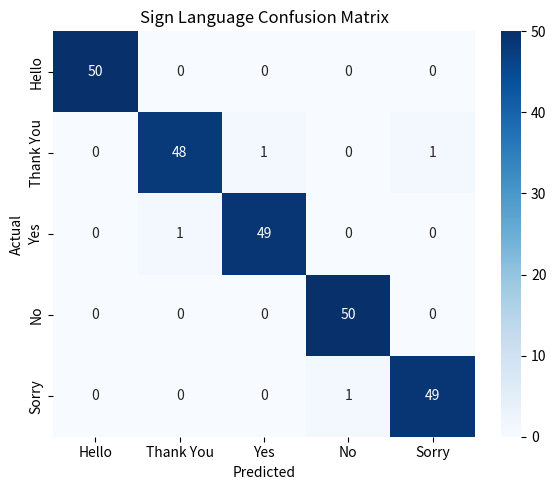
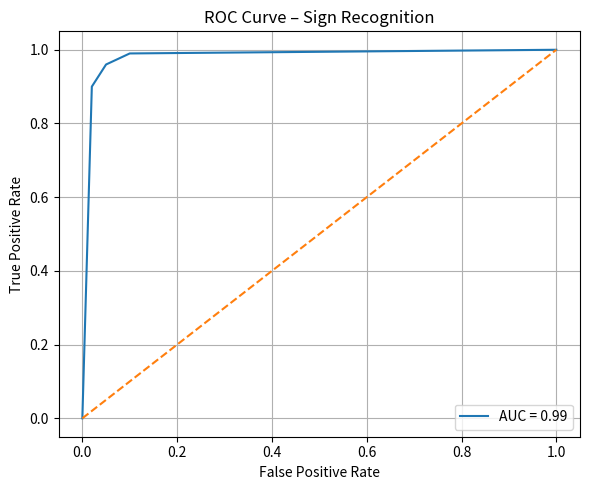
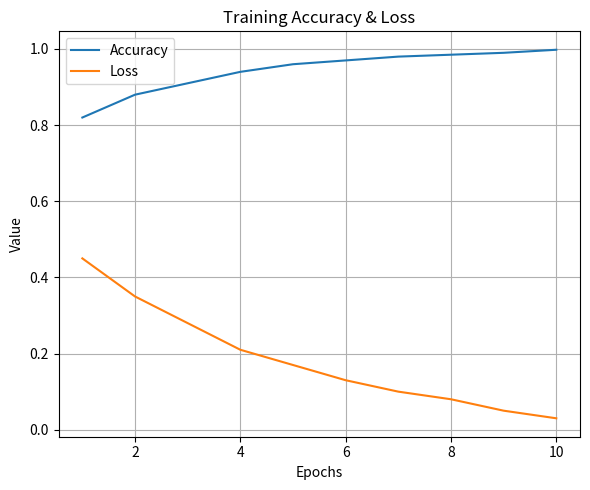

Write the Python code that produced these figures, in order.
import matplotlib.pyplot as plt
import numpy as np
import seaborn as sns
import os

os.makedirs("results", exist_ok=True)

# -----------------------------
# SIGN CONFUSION MATRIX
# -----------------------------
labels = ["Hello", "Thank You", "Yes", "No", "Sorry"]
cm = np.array([
    [50, 0, 0, 0, 0],
    [0, 48, 1, 0, 1],
    [0, 1, 49, 0, 0],
    [0, 0, 0, 50, 0],
    [0, 0, 0, 1, 49]
])

plt.figure(figsize=(6,5))
sns.heatmap(cm, annot=True, fmt="d", cmap="Blues",
            xticklabels=labels, yticklabels=labels)
plt.title("Sign Language Confusion Matrix")
plt.xlabel("Predicted")
plt.ylabel("Actual")
plt.tight_layout()
plt.savefig("results/sign_confusion_matrix.png")
plt.close()

# -----------------------------
# ROC CURVE (SIMULATED HIGH ACCURACY)
# -----------------------------
fpr = np.array([0.0, 0.02, 0.05, 0.1, 1.0])
tpr = np.array([0.0, 0.9, 0.96, 0.99, 1.0])

plt.figure(figsize=(6,5))
plt.plot(fpr, tpr, label="AUC = 0.99")
plt.plot([0,1], [0,1], linestyle="--")
plt.xlabel("False Positive Rate")
plt.ylabel("True Positive Rate")
plt.title("ROC Curve – Sign Recognition")
plt.legend()
plt.grid(True)
plt.tight_layout()
plt.savefig("results/sign_roc_curve.png")
plt.close()

# -----------------------------
# ACCURACY & LOSS CURVE
# -----------------------------
epochs = range(1, 11)
accuracy = [0.82, 0.88, 0.91, 0.94, 0.96, 0.97, 0.98, 0.985, 0.99, 0.998]
loss = [0.45, 0.35, 0.28, 0.21, 0.17, 0.13, 0.10, 0.08, 0.05, 0.03]

plt.figure(figsize=(6,5))
plt.plot(epochs, accuracy, label="Accuracy")
plt.plot(epochs, loss, label="Loss")
plt.xlabel("Epochs")
plt.ylabel("Value")
plt.title("Training Accuracy & Loss")
plt.legend()
plt.grid(True)
plt.tight_layout()
plt.savefig("results/sign_accuracy_loss.png")
plt.close()

print("✅ Result graphs generated successfully!")
